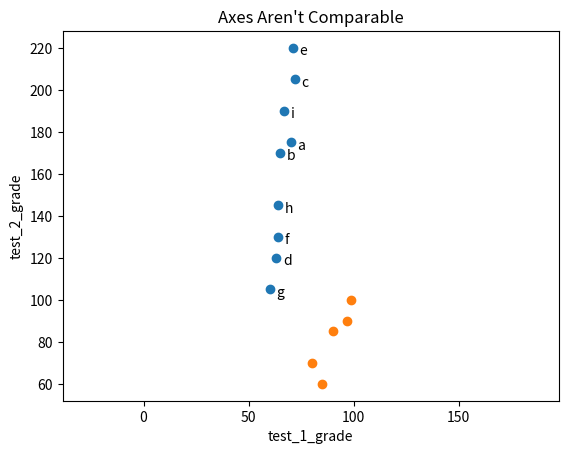

Write Python code to recreate this figure.
"""
# 산점도( scatterplot ) : plt.scatter()
: 두 변수 간의 연관 관계를 보여 주고 싶을 때 적합한 그래프
"""
friends = [70, 65, 72, 63, 71, 64, 60, 64, 67]
minutes = [175, 170, 205, 120, 220, 130, 105, 145, 190]
labels  = ['a','b','c','d','e','f','g','h','i']

from matplotlib import pyplot as plt

plt.scatter(friends, minutes)

# 각 포인트에 레이블을 달자
for label, friend_count, minute_count in zip(labels, friends, minutes):
    plt.annotate(label,
        xy= (friend_count, minute_count),     # 레이블을 데이터 포인트 근처에 두되
        xytext =(5, -5),                      # 약간 떨어져 있게 하자
        textcoords = 'offset points')


plt.title("Daily Minutes vs. Number of Friends")  # 제목
plt.xlabel("# of friends")                        # x축 레이블
plt.ylabel("daily minutes spent on the site")     # y축 레이블

plt.show()

"""
matplotlib이 자동으로 축의 범위를 설정하게 하면 
공정한 비교를 할 수 없는 산점도가 나올 수 있다.
"""
# 축 간 공정한 비교를 할 수 없는 산점도
test_1_grades = [99, 90, 85, 97, 80]
test_2_grades = [100, 85, 60, 90, 70]

plt.scatter(test_1_grades, test_2_grades)
plt.title("Axes Aren't Comparable")

plt.xlabel("test_1_grade")
plt.ylabel("test_2_grade")

# plt.show()


""" plt.axis("equal") """
# 공정한 비교를 할 수 있음
plt.axis("equal")

plt.show()